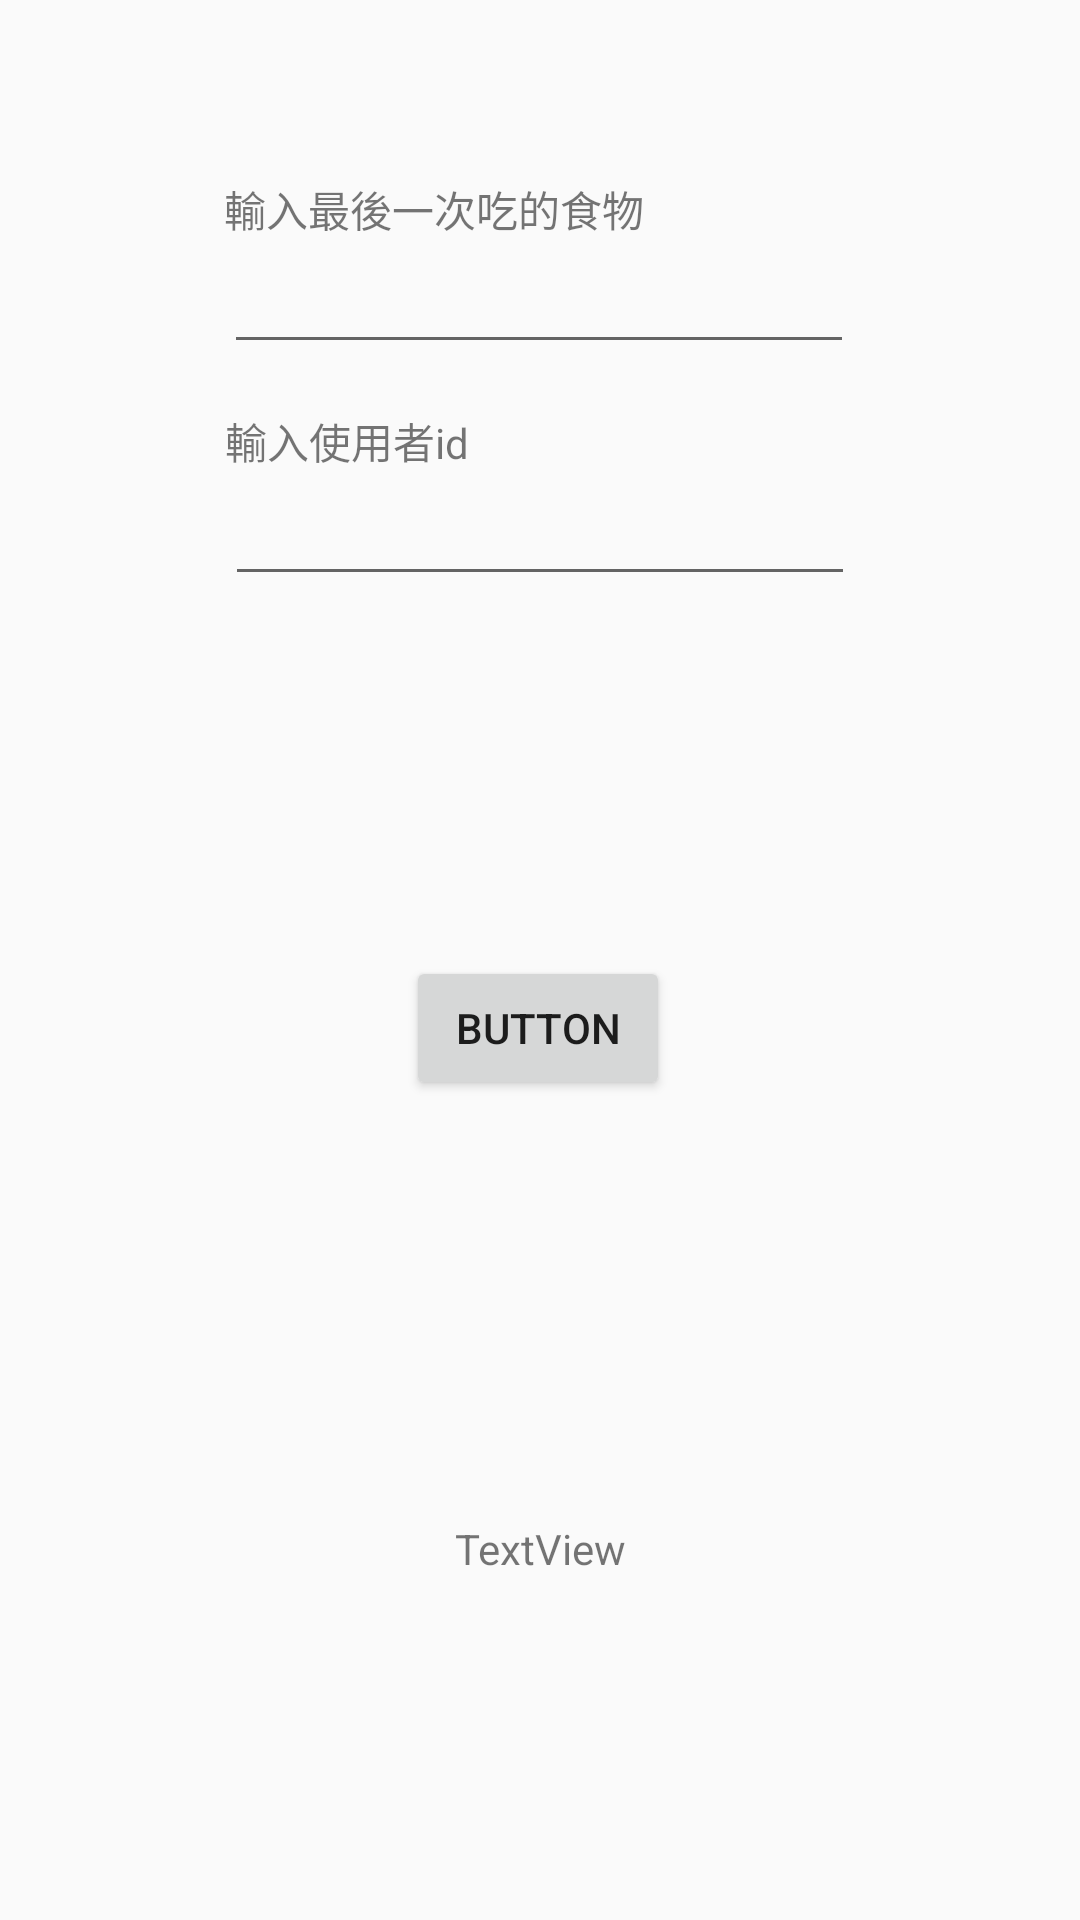

The Android layout XML behind this screen, and the referenced resources:
<!-- AndroidManifest.xml: application theme Theme.LoginRegister -->
<!-- res/layout/activity_test.xml -->
<?xml version="1.0" encoding="utf-8"?>
<androidx.constraintlayout.widget.ConstraintLayout xmlns:android="http://schemas.android.com/apk/res/android"
    xmlns:app="http://schemas.android.com/apk/res-auto"
    xmlns:tools="http://schemas.android.com/tools"
    android:layout_width="match_parent"
    android:layout_height="match_parent">

    <EditText
        android:id="@+id/et1"
        android:layout_width="wrap_content"
        android:layout_height="wrap_content"
        android:layout_marginTop="80dp"
        android:ems="10"
        android:inputType="text"
        app:layout_constraintEnd_toEndOf="parent"
        app:layout_constraintHorizontal_bias="0.497"
        app:layout_constraintStart_toStartOf="parent"
        app:layout_constraintTop_toTopOf="parent"
        tools:ignore="SpeakableTextPresentCheck" />

    <EditText
        android:id="@+id/et2"
        android:layout_width="wrap_content"
        android:layout_height="wrap_content"
        android:layout_marginTop="36dp"
        android:ems="10"
        android:inputType="number"
        app:layout_constraintEnd_toEndOf="parent"
        app:layout_constraintStart_toStartOf="parent"
        app:layout_constraintTop_toBottomOf="@+id/et1" />

    <Button
        android:id="@+id/btn"
        android:layout_width="wrap_content"
        android:layout_height="wrap_content"
        android:layout_marginTop="120dp"
        android:text="Button"
        app:layout_constraintEnd_toEndOf="parent"
        app:layout_constraintHorizontal_bias="0.498"
        app:layout_constraintStart_toStartOf="parent"
        app:layout_constraintTop_toBottomOf="@+id/et2" />

    <TextView
        android:id="@+id/text_view"
        android:layout_width="wrap_content"
        android:layout_height="wrap_content"
        android:layout_marginTop="140dp"
        android:text="TextView"
        app:layout_constraintEnd_toEndOf="parent"
        app:layout_constraintStart_toStartOf="parent"
        app:layout_constraintTop_toBottomOf="@+id/btn" />

    <TextView
        android:id="@+id/textView3"
        android:layout_width="wrap_content"
        android:layout_height="wrap_content"
        android:text="輸入最後一次吃的食物"
        app:layout_constraintBottom_toTopOf="@+id/et1"
        app:layout_constraintStart_toStartOf="@+id/et1" />

    <TextView
        android:id="@+id/textView8"
        android:layout_width="wrap_content"
        android:layout_height="wrap_content"
        android:text="輸入使用者id"
        app:layout_constraintBottom_toTopOf="@+id/et2"
        app:layout_constraintStart_toStartOf="@+id/et2" />
</androidx.constraintlayout.widget.ConstraintLayout>
<!-- resources referenced by this layout -->
<resources>
  <style name="Theme.LoginRegister" parent="Theme.MaterialComponents.DayNight.NoActionBar.Bridge">
          
  
          <item name="colorPrimary">@color/purple_500</item>
          <item name="colorPrimaryVariant">@color/purple_700</item>
          <item name="colorOnPrimary">@color/white</item>
          
          <item name="colorSecondary">@color/teal_200</item>
          <item name="colorSecondaryVariant">@color/teal_700</item>
          <item name="colorOnSecondary">@color/black</item>
          
          <item name="android:statusBarColor" tools:targetApi="l">?attr/colorPrimaryVariant</item>
          
      </style>
  <color name="purple_500">#4CAF50</color>
  <color name="purple_700">#FF3700B3</color>
  <color name="white">#FFFFFFFF</color>
  <color name="teal_200">#FF03DAC5</color>
  <color name="teal_700">#FF018786</color>
  <color name="black">#FF000000</color>
</resources>
